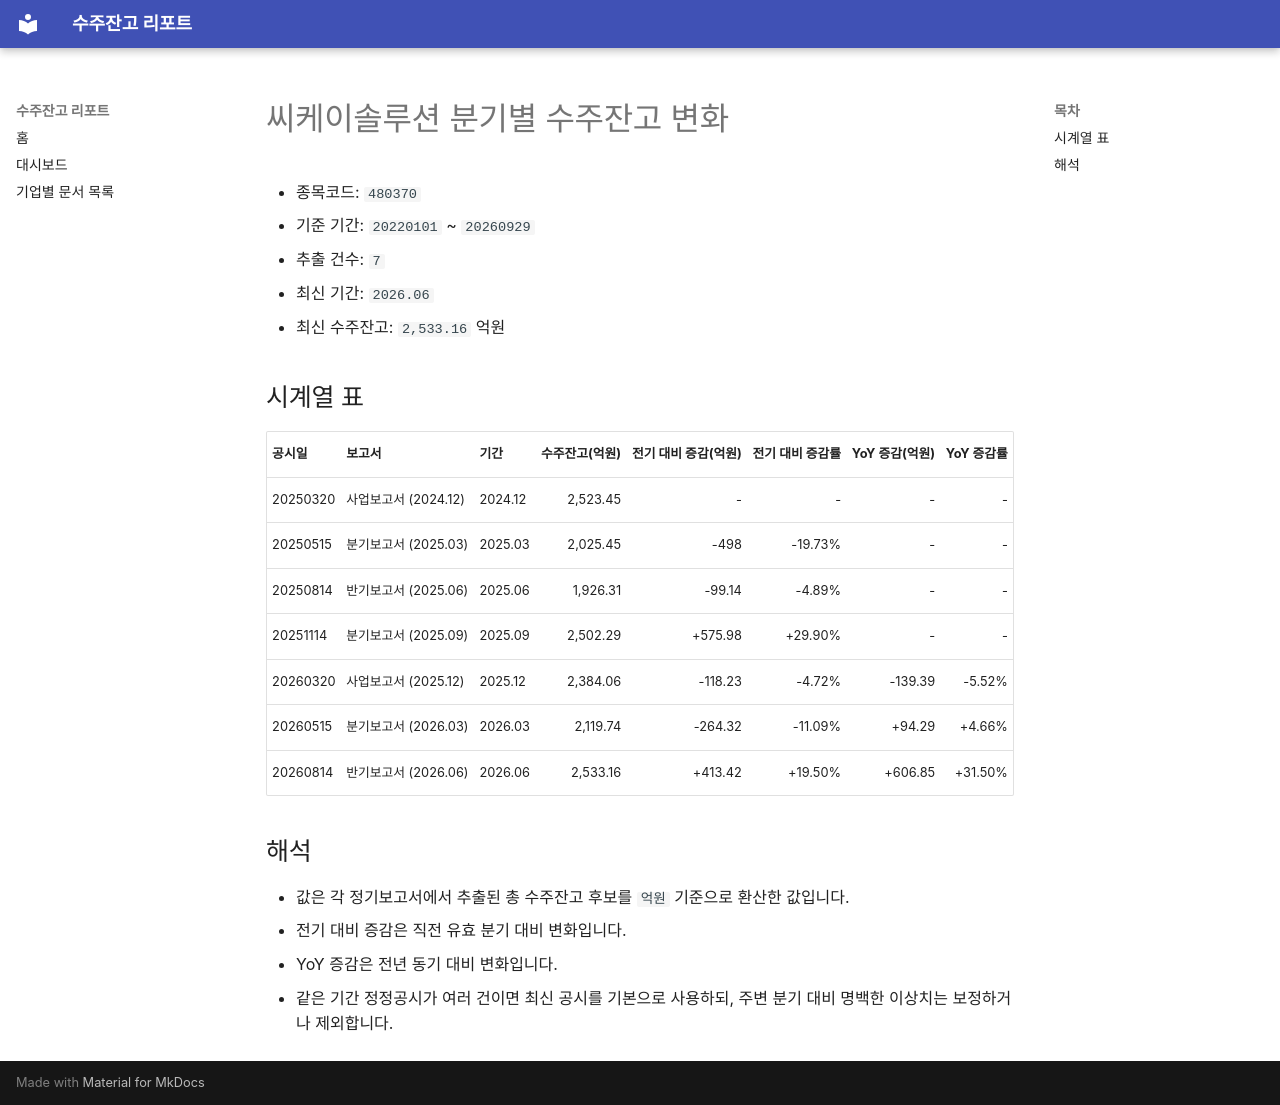

repository: agent-jaden/order-backlog-dashboard · page: companies/씨케이솔루션_수주잔고(480370)/index.html · generator: mkdocs

# 씨케이솔루션 분기별 수주잔고 변화

- 종목코드: `480370`
- 기준 기간: `20220101` ~ `20260929`
- 추출 건수: `7`
- 최신 기간: `2026.06`
- 최신 수주잔고: `2,533.16` 억원

## 시계열 표

| 공시일 | 보고서 | 기간 | 수주잔고(억원) | 전기 대비 증감(억원) | 전기 대비 증감률 | YoY 증감(억원) | YoY 증감률 |
| --- | --- | --- | ---: | ---: | ---: | ---: | ---: |
| 20250320 | 사업보고서 (2024.12) | 2024.12 | 2,523.45 | - | - | - | - |
| 20250515 | 분기보고서 (2025.03) | 2025.03 | 2,025.45 | -498 | -19.73% | - | - |
| 20250814 | 반기보고서 (2025.06) | 2025.06 | 1,926.31 | -99.14 | -4.89% | - | - |
| 20251114 | 분기보고서 (2025.09) | 2025.09 | 2,502.29 | +575.98 | +29.90% | - | - |
| 20260320 | 사업보고서 (2025.12) | 2025.12 | 2,384.06 | -118.23 | -4.72% | -139.39 | -5.52% |
| 20260515 | 분기보고서 (2026.03) | 2026.03 | 2,119.74 | -264.32 | -11.09% | +94.29 | +4.66% |
| 20260814 | 반기보고서 (2026.06) | 2026.06 | 2,533.16 | +413.42 | +19.50% | +606.85 | +31.50% |

## 해석

- 값은 각 정기보고서에서 추출된 총 수주잔고 후보를 `억원` 기준으로 환산한 값입니다.
- 전기 대비 증감은 직전 유효 분기 대비 변화입니다.
- YoY 증감은 전년 동기 대비 변화입니다.
- 같은 기간 정정공시가 여러 건이면 최신 공시를 기본으로 사용하되, 주변 분기 대비 명백한 이상치는 보정하거나 제외합니다.
